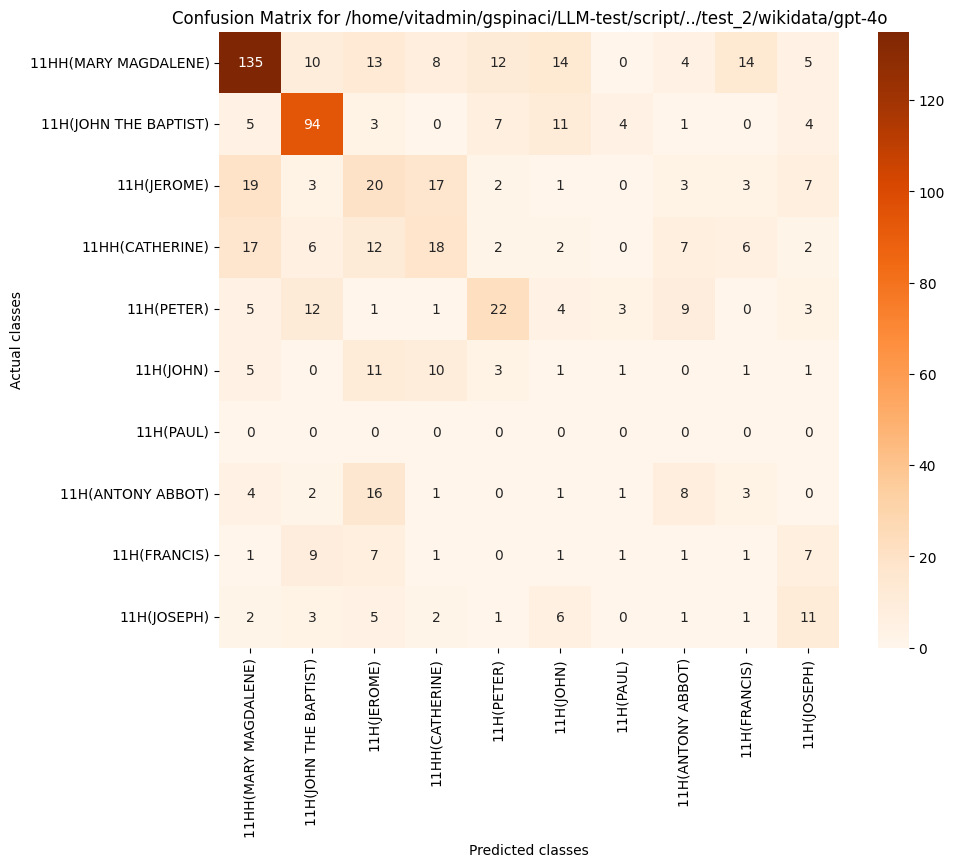

Values plotted in this chart, from the file beside it:
, 11HH(MARY MAGDALENE), 11H(JOHN THE BAPTIST), 11H(JEROME), 11HH(CATHERINE), 11H(PETER), 11H(JOHN), 11H(PAUL), 11H(ANTONY ABBOT), 11H(FRANCIS), 11H(JOSEPH)
11HH(MARY MAGDALENE), 135, 10, 13, 8, 12, 14, 0, 4, 14, 5
11H(JOHN THE BAPTIST), 5, 94, 3, 0, 7, 11, 4, 1, 0, 4
11H(JEROME), 19, 3, 20, 17, 2, 1, 0, 3, 3, 7
11HH(CATHERINE), 17, 6, 12, 18, 2, 2, 0, 7, 6, 2
11H(PETER), 5, 12, 1, 1, 22, 4, 3, 9, 0, 3
11H(JOHN), 5, 0, 11, 10, 3, 1, 1, 0, 1, 1
11H(PAUL), 0, 0, 0, 0, 0, 0, 0, 0, 0, 0
11H(ANTONY ABBOT), 4, 2, 16, 1, 0, 1, 1, 8, 3, 0
11H(FRANCIS), 1, 9, 7, 1, 0, 1, 1, 1, 1, 7
11H(JOSEPH), 2, 3, 5, 2, 1, 6, 0, 1, 1, 11
